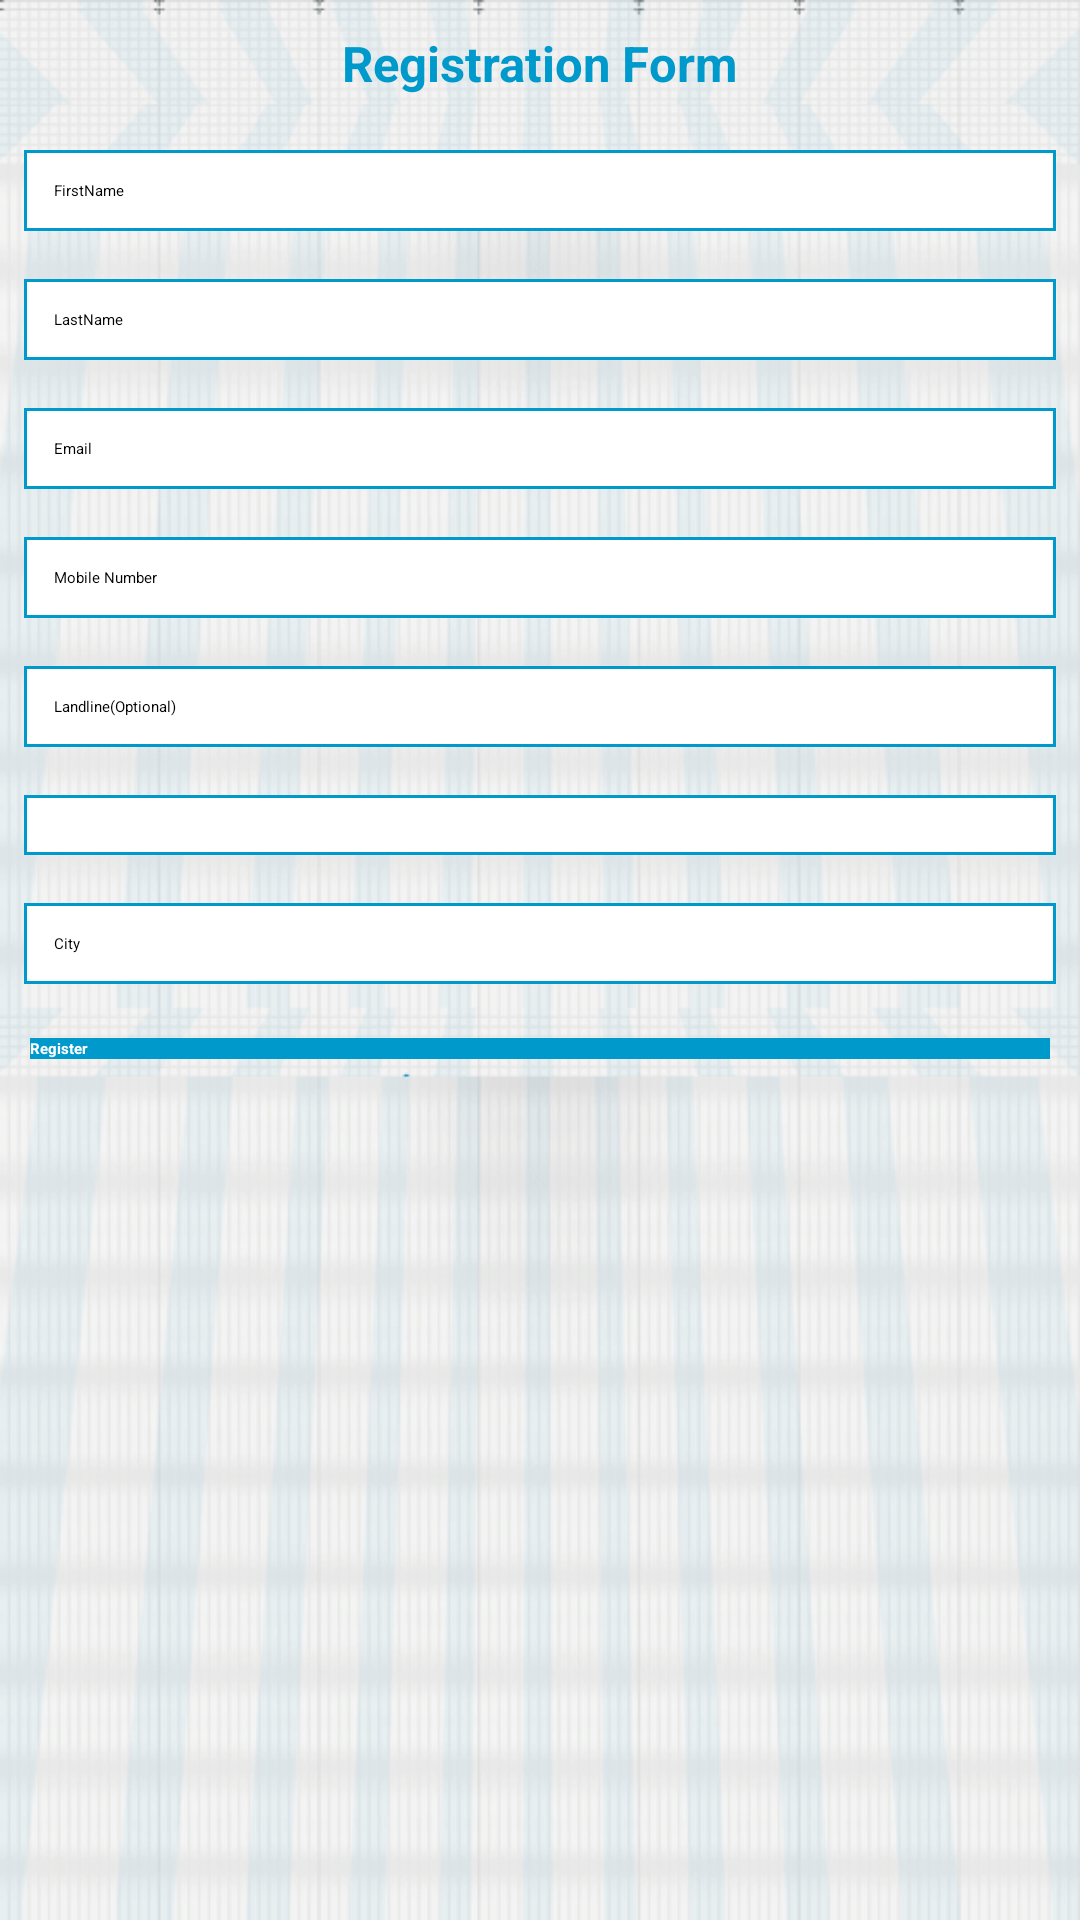

The Android layout XML behind this screen, and the referenced resources:
<!-- AndroidManifest.xml: application theme AppTheme -->
<!-- res/layout/activity_registraion.xml -->
<?xml version="1.0" encoding="utf-8"?>

<LinearLayout xmlns:android="http://schemas.android.com/apk/res/android"
    android:layout_width="match_parent"
    android:layout_height="match_parent"
    android:background="@drawable/lst_back"
    android:orientation="vertical" >

    <TextView
        android:id="@+id/textView1"
        android:layout_width="wrap_content"
        android:layout_height="wrap_content"
        android:layout_gravity="center"
        android:padding="10dp"
        android:text="Registration Form"
        android:textSize="8pt"
        android:textColor="@color/material_color"
        android:textStyle="bold" />

    <ScrollView
        android:id="@+id/sc"
        android:layout_width="match_parent"
        android:layout_height="wrap_content" >

        <LinearLayout
            android:id="@+id/ll"
            android:layout_width="match_parent"
            android:layout_height="wrap_content"
            android:orientation="vertical" >

            <EditText
                android:id="@+id/edtFirstname"
                android:layout_width="match_parent"
                android:layout_height="wrap_content"
                android:layout_margin="8dp"
                android:background="@drawable/edit_shape"
                android:ems="10"
                android:hint="FirstName"
                android:inputType="textCapWords|textAutoCorrect"
                android:padding="10dp"
                android:singleLine="true" >
            </EditText>

            <EditText
                android:id="@+id/edtlastname"
                android:layout_width="match_parent"
                android:layout_height="wrap_content"
                android:layout_margin="8dp"
                android:background="@drawable/edit_shape"
                android:ems="10"
                android:hint="LastName"
                android:inputType="textCapWords|textAutoCorrect"
                android:padding="10dp"
                android:singleLine="true" />

            <EditText
                android:id="@+id/edtEmail"
                android:layout_width="match_parent"
                android:layout_height="wrap_content"
                android:layout_margin="8dp"
                android:background="@drawable/edit_shape"
                android:ems="10"
                android:hint="Email"
                android:inputType="textEmailAddress"
                android:padding="10dp"
                android:singleLine="true" />

            <EditText
                android:id="@+id/edtMono"
                android:layout_width="match_parent"
                android:layout_height="wrap_content"
                android:layout_margin="8dp"
                android:background="@drawable/edit_shape"
                android:ems="10"
                android:hint="Mobile Number"
                android:inputType="number"
                android:maxLength="10"
                android:padding="10dp"
                android:singleLine="true" />

            <EditText
                android:id="@+id/edtlanno"
                android:layout_width="match_parent"
                android:layout_height="wrap_content"
                android:layout_margin="8dp"
                android:background="@drawable/edit_shape"
                android:ems="10"
                android:hint="Landline(Optional)"
                android:inputType="number"
                android:maxLength="15"
                android:padding="10dp"
                android:singleLine="true" />

            <Spinner
                android:id="@+id/spinStates"
                android:layout_width="match_parent"
                android:layout_height="wrap_content"
                android:layout_margin="8dp"
                android:background="@drawable/edit_shape"
                android:padding="10dp" />

            <EditText
                android:id="@+id/edtcity"
                android:layout_width="match_parent"
                android:layout_height="wrap_content"
                android:layout_margin="8dp"
                android:background="@drawable/edit_shape"
                android:ems="10"
                android:hint="City"
                android:inputType="textCapWords|textAutoCorrect"
                android:padding="10dp"
                android:singleLine="true" />

            <Button
                android:id="@+id/btnRegisteration"
                android:layout_width="match_parent"
                android:layout_height="wrap_content"
                android:layout_margin="10dp"
                android:background="@color/material_color"
                android:text="Register"
                android:textColor="#ffffff"
                android:textStyle="bold" />
        </LinearLayout>
    </ScrollView>

</LinearLayout>
<!-- resources referenced by this layout -->
<resources>
  <color name="material_color">#0099cb</color>
  <!-- drawable edit_shape (drawable) -->
  <?xml version="1.0" encoding="utf-8"?>
  
  <shape xmlns:android="http://schemas.android.com/apk/res/android"
      android:shape="rectangle" >
  
      <stroke
          android:width="1dp"
          android:color="@color/material_color" />
  
      <solid android:color="#ffffff" />
  
  </shape>
  <!-- drawable lst_back: png bitmap (drawable, 144425 bytes) -->
  <style name="AppTheme" parent="AppBaseTheme">
          
      </style>
  <style name="AppBaseTheme" parent="Theme.AppCompat.Light">
          <item name="android:windowNoTitle">true</item>
      </style>
</resources>
